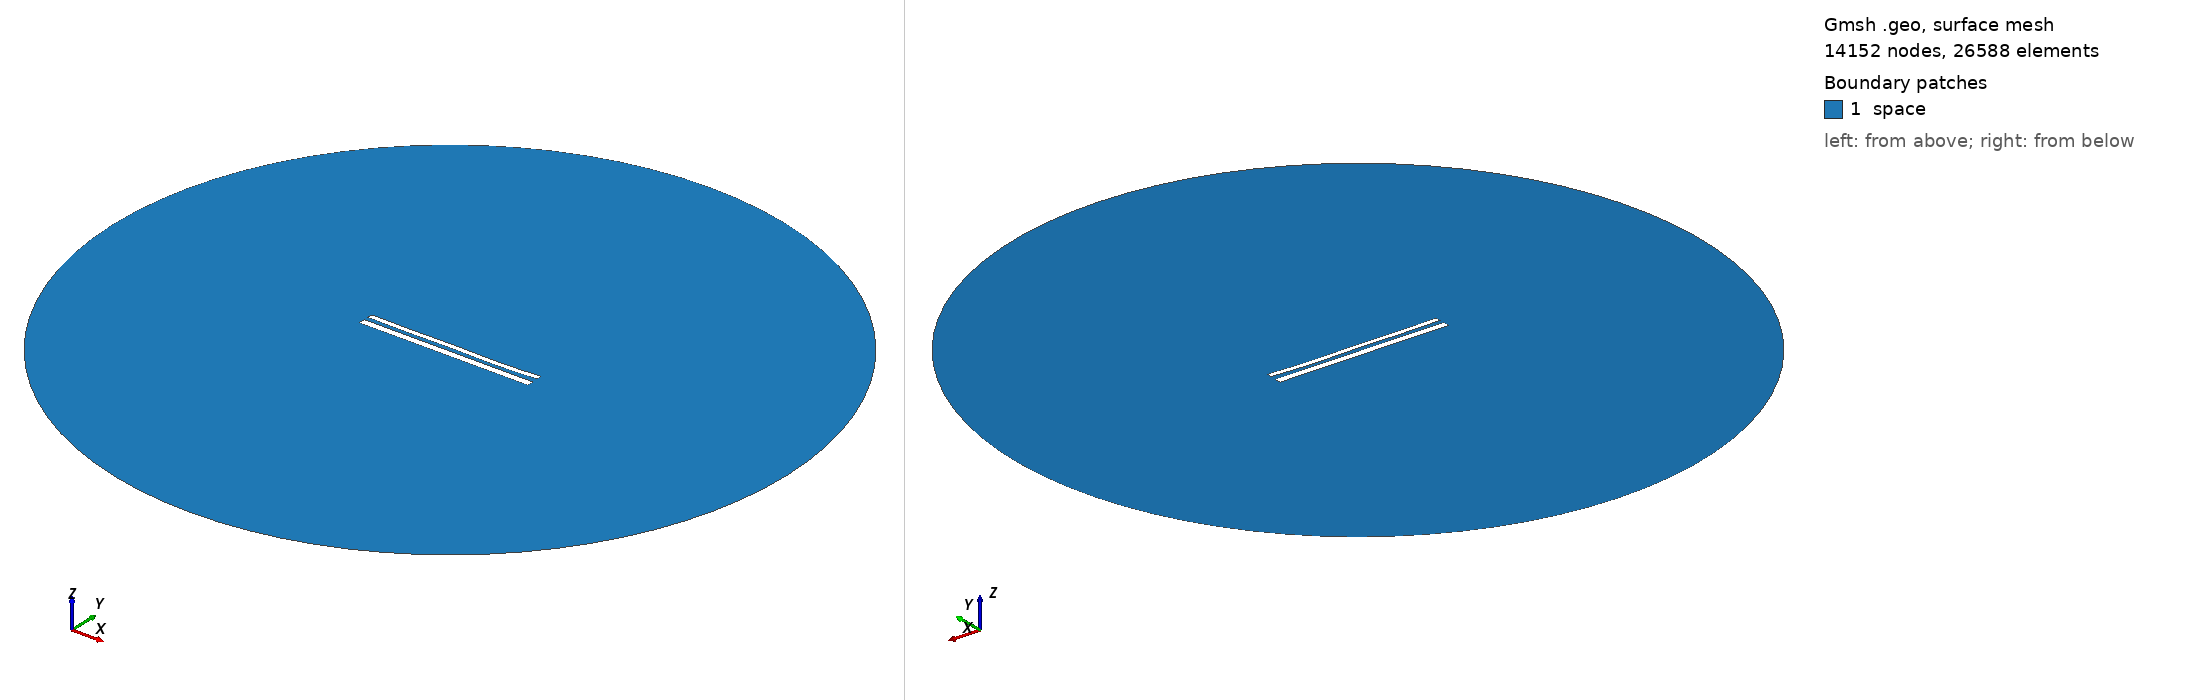

Gmsh geometry script, surface-meshed: 14152 nodes, 26588 surface elements. Boundary patches (legend numbers): 1 space. Left view from above one corner, right view from below the opposite corner. Legend entries are the model's physical surfaces. The drawing asked Gmsh for element sizes between 1% and 20% of the model's largest extent; the script's own settings can give other sizes.

=== 12141.geo (drawn) ===
//---------------------------------------
// Geometry kernel
//---------------------------------------

SetFactory("OpenCASCADE");



//---------------------------------------
// Parameters of the geometry
//---------------------------------------

// Overetch of the upper plate
overetch = 0.375;

// Distance between the plates
distance = 2.5;

// Discretization over the x axis (for the deformation)
nx = 50; 

// Length of the plate
L = 100 - overetch; 

// Number of modes
n = 4; 

// 1st mode coefficient
coeff(1) = 0.0;
beta(1) = 0.596864 * 3.1415926535 / L;

// 2nd mode coefficient
coeff(2) = -0.15;
beta(2) = 1.49418 * 3.1415926535 / L;

// 3rd mode coefficient
coeff(3) = 0.07499999999999998;
beta(3) = 2.50025 * 3.1415926535 / L;

// 4th mode coefficient
coeff(4) = -0.15;
beta(4) = 3.49999 * 3.1415926535 / L;



//---------------------------------------
// Upper plate (deformed rectangle)
//---------------------------------------

// Coordiantes of the upper plate
xmin = -50;
xmax = 50 - overetch;

// Height of the upper plate
yheight = 4 - 2 * overetch;

// Indexes of the points
UpperID[] = {};
LowerID[] = {};
LeftID[] = {};
RightID[] = {};

// Point index
p = 1;

// Horizontal edges
For i In {1:nx}
    x = xmin + (i-1)*(xmax - xmin)/(nx-1);

    y_bottom = distance / 2 + overetch;
    For j In {1:n}
        C = (Cosh(beta(j)*L) + Cos(beta(j)*L)) / (Sinh(beta(j)*L) + Sin(beta(j)*L));
        y_bottom  = y_bottom + coeff(j) * (Cosh(beta(j)*(x+50)) - Cos(beta(j)*(x+50)) - C * (Sinh(beta(j)*(x+50)) - Sin(beta(j)*(x+50))));
    EndFor

    y_top = y_bottom + yheight;

    Point(p) = {x, y_top, 0, 1.0};
    UpperID[i] = p;
    p = p + 1;

    Point(p) = {x, y_bottom, 0, 1.0};
    LowerID[i] = p;
    p = p + 1;
EndFor

// Create point lists
UpperPts[] = {}; LowerPts[] = {};
For i In {1:nx}
  UpperPts[] += {UpperID[i]};
  LowerPts[] += {LowerID[i]};
EndFor

// Build splines
Spline(1) = {UpperPts[]};
Spline(2) = {LowerPts[]};
Line(3) = {LowerPts[nx-1], UpperPts[nx-1]};
Line(4) = {LowerPts[0], UpperPts[0]};

// Build the plane surface
Curve Loop(1) = {2, 3, -1, -4};
Plane Surface(1) = {1};



//---------------------------------------
// Lower plate (rectangle)
//---------------------------------------

// Vertices
Point(1001) = {-50, -1, 0, 1.0};
Point(1002) = { 50, -1, 0, 1.0};
Point(1003) = { 50,  -5, 0, 1.0};
Point(1004) = {-50,  -5, 0, 1.0};

// Edges
Line(5) = {1001, 1002};
Line(6) = {1002, 1003};
Line(7) = {1003, 1004};
Line(8) = {1004, 1001};

// Plane surface
Line Loop(2) = {5, 6, 7, 8};
Plane Surface(2) = {2}; 



//---------------------------------------
// Outer (fictious) boundary
//---------------------------------------

// Points
Point(1005) = {0, 0, 0};       // Center
Point(1006) = {200, 0, 0};     // Start point
Point(1007) = {0, 200, 0};     // 90 degrees
Point(1008) = {-200, 0, 0};    // 180 degrees
Point(1009) = {0, -200, 0};    // 270 degrees

// Circle arcs (each needs start, center, end)
Circle(9) = {1006, 1005, 1007};
Circle(10) = {1007, 1005, 1008};
Circle(11) = {1008, 1005, 1009};
Circle(12) = {1009, 1005, 1006};

// Plane surface for the entire domain
Curve Loop(3) = {9, 10, 11, 12};
Surface(3) = {3};

// Subtract the plates from the whole domain to obtain the actual domain where we want to solve the equations
BooleanDifference{ Surface{3}; Delete; }{ Surface{1}; Surface{2}; Delete; }




//---------------------------------------
// Transfinite Lines/Curves
//---------------------------------------

// Set the number of points on the boundaries
r = 7;

// Plates
Transfinite Curve {1, 2} = 50*r Using Progression 1;
Transfinite Curve {3, 4} = 2*r Using Progression 1;
Transfinite Line {5, 7} = 50*r Using Progression 1;
Transfinite Line {6, 8} = 2*r Using Progression 1;

// Outer boundary
Transfinite Line {9, 10, 11, 12} = 20 Using Progression 1;



//---------------------------------------
// Physical groups
//---------------------------------------                

// Physical curves (boundaries)
Physical Line("force_segment", 10) = {2};
Physical Line("upper_plate", 11) = {1, 3, 4};
Physical Line("lower_plate", 12) = {5, 6, 7, 8};
Physical Line("boundary", 20) = {9, 10, 11, 12};

// Physical Surfaces
Physical Surface("space", 30) = {3};



//---------------------------------------
// 6. Generate the Mesh
//---------------------------------------

// 2D mesh generation
Mesh 2;
